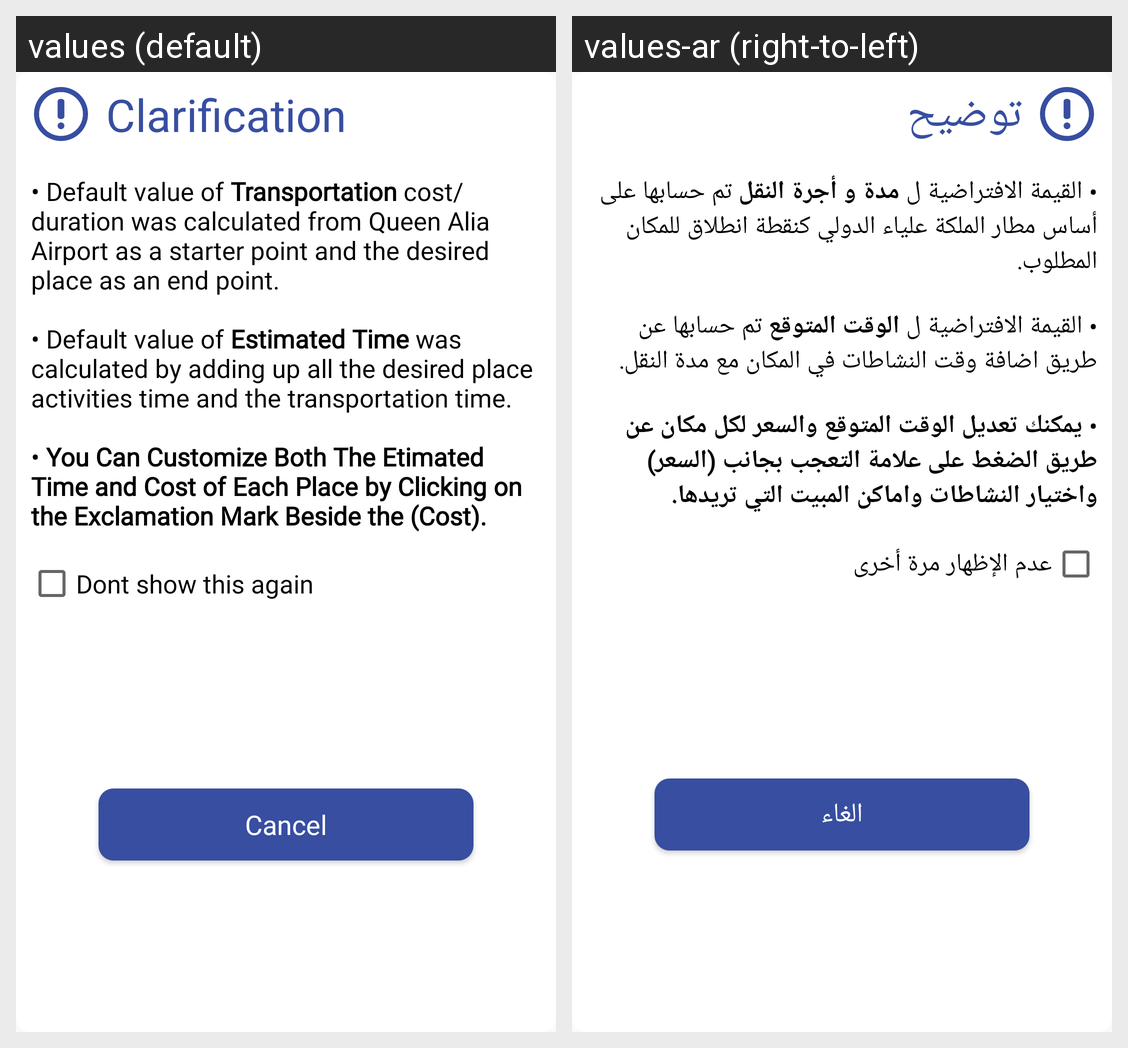

Strings drawn on this Android screen and how each of the app's shown locales translates them:
Android screen res/layout/clarification_dialog.xml rendered under 2 locales, left to right: values (default), values-ar (right-to-left). Device: Nexus 5 (rendered at 1080×1920; each locale shown at half size, 540×960, under a caption strip naming it); theme AppTheme.
Strings drawn on this screen, with the default value and each locale's value (text and hints the layout hard-codes, and strings that could not be matched under every locale, appear in the picture but are not listed):

clarification_dialog_title
  values: Clarification
  values-ar: توضيح

clarification_dialog_body
  values: • Default value of Transportation cost/duration was calculated from Queen Alia Airport as a starter point and the desired place as an end point.
      
      • Default value of Estimated Time was calculated by adding up all the desired place activities time and the transportation time.
      
      • You Can Customize Both The Etimated Time and Cost of Each Place by Clicking on the Exclamation Mark Beside the (Cost).
  values-ar: • القيمة الافتراضية ل مدة و أجرة النقل تم حسابها على أساس مطار الملكة علياء الدولي كنقطة انطلاق للمكان المطلوب. 
      
      • القيمة الافتراضية ل الوقت المتوقع تم حسابها عن طريق اضافة وقت النشاطات في المكان مع مدة النقل.
      
      • يمكنك تعديل الوقت المتوقع والسعر لكل مكان عن طريق الضغط على علامة التعجب بجانب (السعر) واختيار النشاطات واماكن المبيت التي تريدها.

clarification_dialog_checkbox
  values: Dont show this again
  values-ar: عدم اﻹظهار مرة أخرى

alert_rating_cancel
  values: Cancel
  values-ar: الغاء
